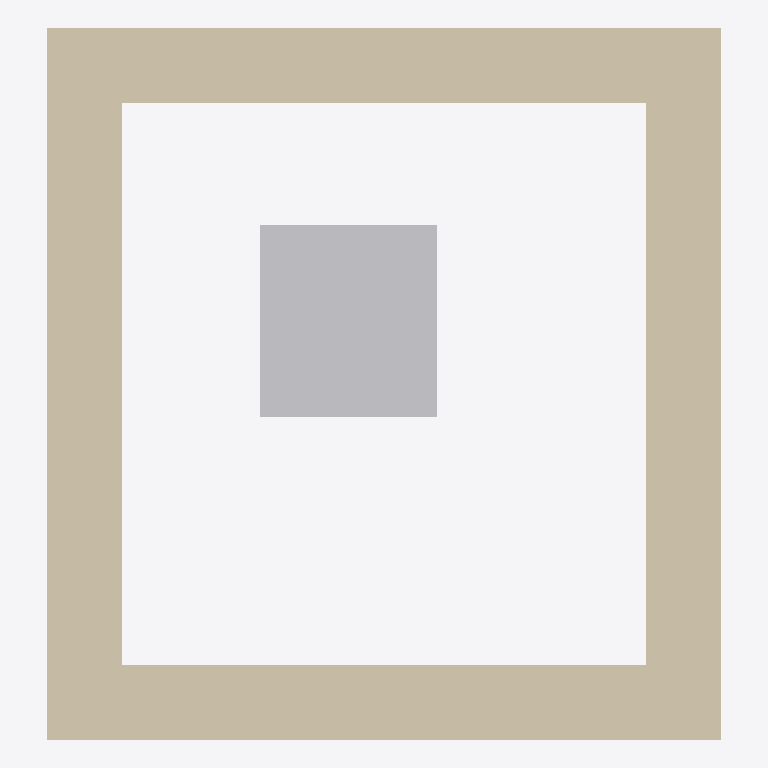
Plan cut of the same IFC building model at storey 'Niveau 1' (level 0.00 m, cut at 1.40 m), seen from above with north up, elements coloured by IFC class: 4 walls (beige), 1 other element (light grey). No cut surface shows.
Extent 1.8 m × 1.9 m × 0.8 m (x, y, z). Storeys (1): Niveau 1 at 0.00 m. Elements (5): 4 IfcWallStandardCase, 1 IfcBuildingElementProxy.

HEADER;
FILE_DESCRIPTION(('ViewDefinition [CoordinationView_V2.0]'),'2;1');
FILE_NAME('0001','2022-12-15T09:40:57',(''),(''),'The EXPRESS Data Manager Version 5.02.0100.07 : ','22.0.2.392 - Exporter 22.0.2.392 - Interface uti','');
FILE_SCHEMA(('IFC2X3'));
ENDSEC;
DATA;
#120=IFCPROJECT('1WRv3OkGP0YPx9suRqlvwA',#41,'0001',$,$,'Nom du projet','Etat du projet',(#112),#107);
#173=IFCSITE('1WRv3OkGP0YPx9suRqlvw8',#41,'Default',$,$,#172,$,$,.ELEMENT.,(48,51,23,999633),(2,21,3,553905),0.0,$,$);
#130=IFCBUILDING('1WRv3OkGP0YPx9suRqlvwB',#41,'',$,$,#32,$,'',.ELEMENT.,$,$,#126);
#163=IFCBUILDINGSTOREY('1WRv3OkGP0YPx9suOBG60P',#41,'Niveau 1',$,'Niveau:Pointe 8 mm',#162,$,'Niveau 1',.ELEMENT.,0.0);
#309=IFCWALLSTANDARDCASE('1ktmaqKmr3kAZyb65EPa5K',#41,'Mur de base:Générique - 200 mm:143893',$,'Mur de base:Générique - 200 mm',#282,#307,'143893');
#422=IFCWALLSTANDARDCASE('1ktmaqKmr3kAZyb65EPa7C',#41,'Mur de base:Générique - 200 mm:144013',$,'Mur de base:Générique - 200 mm',#402,#420,'144013');
#378=IFCWALLSTANDARDCASE('1ktmaqKmr3kAZyb65EPa4E',#41,'Mur de base:Générique - 200 mm:143951',$,'Mur de base:Générique - 200 mm',#358,#376,'143951');
#466=IFCWALLSTANDARDCASE('1ktmaqKmr3kAZyb65EPa6b',#41,'Mur de base:Générique - 200 mm:144100',$,'Mur de base:Générique - 200 mm',#446,#464,'144100');
#250=IFCBUILDINGELEMENTPROXY('1ktmaqKmr3kAZyb65EPaBE',#41,'sensor:sensor:143759',$,'sensor:sensor',#248,#239,'143759',$);
ENDSEC;
